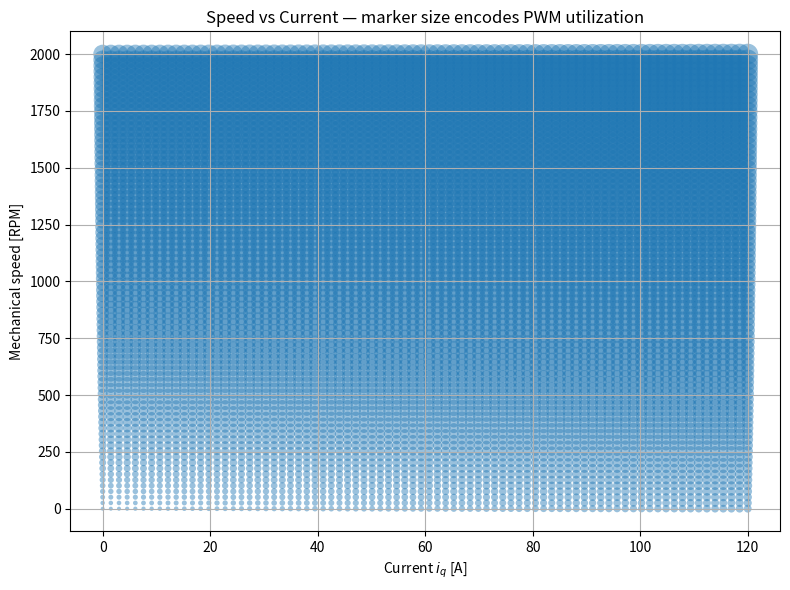
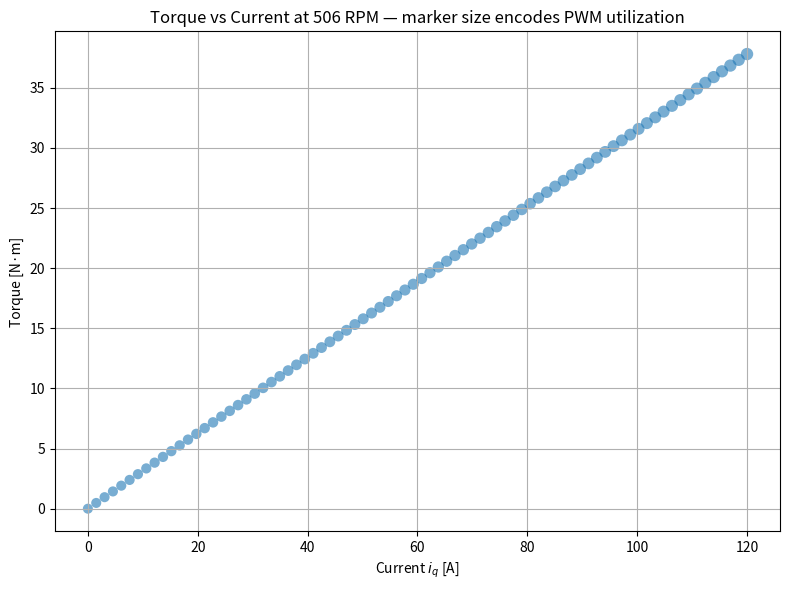
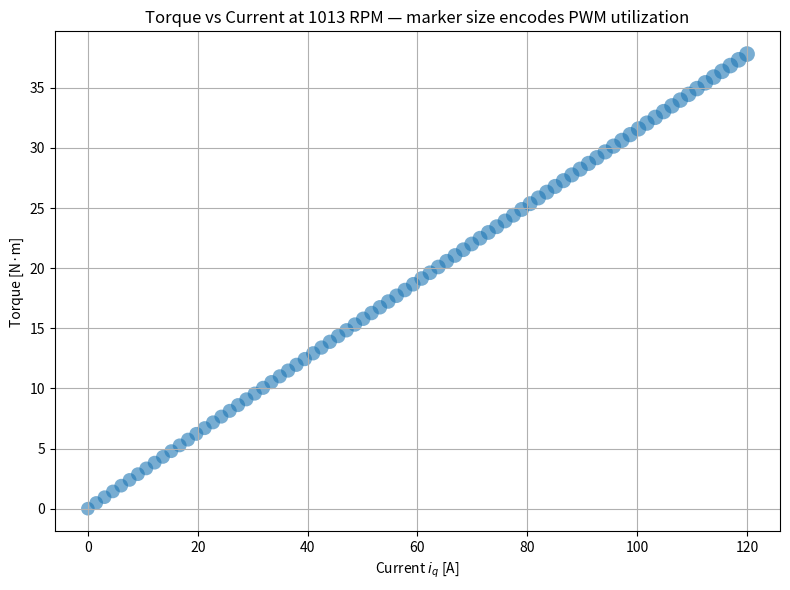
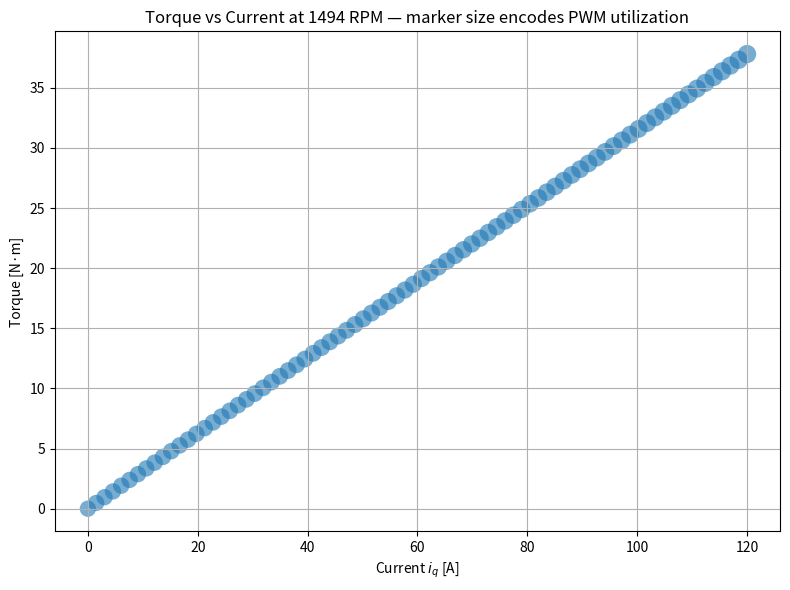
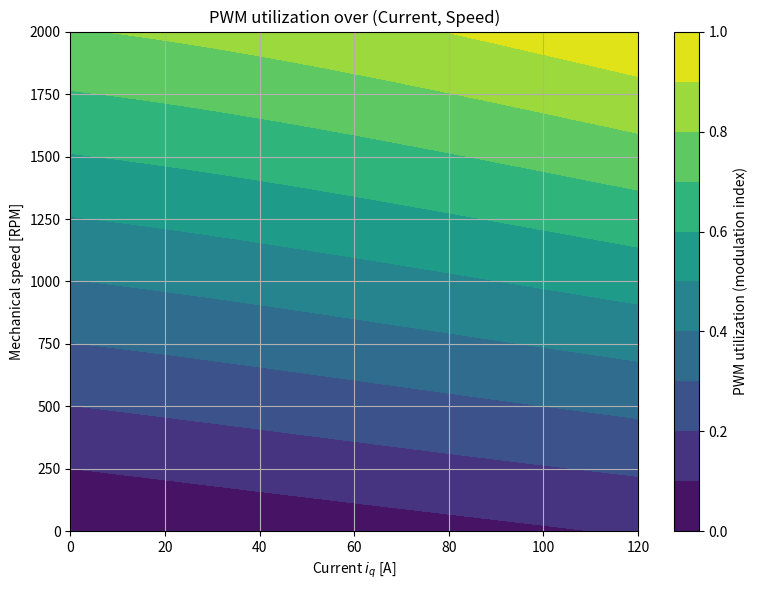

Generate these figures, in order, with matplotlib:
# BLDC/PMSM steady-state visualization with Matplotlib
# - X axis: current iq (A)
# - Y axis: speed (RPM) or torque (N·m)
# - PWM utilization (modulation index) shown as marker size or as a contour
#
# How it works:
#   Vd = -we * L * iq
#   Vq =  R * iq + we * (L * id + lam_f)      (steady-state, id = 0 here)
#   |Vdq| = sqrt(Vd^2 + Vq^2)
#   mod_index m = |Vdq| / (Vdc / sqrt(3))     (≈ SVPWM linear-region limit)
#   Torque T = 1.5 * p * lam_f * iq           (surface PM)
#
# Replace the parameters with your motor/controller values.

import numpy as np
import matplotlib.pyplot as plt

# -------- Parameters (EDIT these to your motor) --------
R      = 0.05        # phase resistance [ohm]
L      = 120e-6      # synchronous inductance [H] (Ld≈Lq)
lam_f  = 0.03        # flux linkage [V·s/rad]
p      = 7           # pole pairs
Vdc    = 96.0        # DC bus voltage [V]
Imax   = 120.0       # current limit you want to visualize [A]
rpm_max = 2000.0     # top speed for the grid [RPM]

# -------- Derived --------
Vmax = Vdc / np.sqrt(3.0)  # dq peak voltage limit in linear SVPWM

# -------- Grid to evaluate --------
currents = np.linspace(0.0, Imax, 80)        # iq (A)
speeds_rpm = np.linspace(0.0, rpm_max, 80)   # mechanical speed (RPM)

Iq, RPM = np.meshgrid(currents, speeds_rpm, indexing="xy")
wm = RPM * 2*np.pi/60.0             # mech rad/s
we = p * wm                         # elec rad/s

# Assume no field-weakening for the plots (id = 0)
Id = np.zeros_like(Iq)

# dq voltages (steady state)
Vd = - we * L * Iq
Vq =   R * Iq + we * (L * Id + lam_f)
Vmag = np.sqrt(Vd*Vd + Vq*Vq)

# PWM utilization (modulation index 0..1)
mod_index = np.clip(Vmag / Vmax, 0.0, 1.0)

# Torque (surface PM approximation)
Torque = 1.5 * p * lam_f * Iq

# Helper: map modulation index -> marker size
def size_from_m(m):
    return 8 + 220*m  # tweak if you want bigger/smaller markers

# ========== Plot 1: Speed vs Current (PWM as marker size) ==========
plt.figure(figsize=(8, 6))
x = Iq.ravel()
y = RPM.ravel()
s = size_from_m(mod_index.ravel())
plt.scatter(x, y, s=s, alpha=0.45, edgecolors="none")
plt.xlabel("Current $i_q$ [A]")
plt.ylabel("Mechanical speed [RPM]")
plt.title("Speed vs Current — marker size encodes PWM utilization")
plt.grid(True)
plt.tight_layout()

# ========== Plot 2: Torque vs Current at a few speeds (PWM as marker size) ==========
for slice_rpm in [500.0, 1000.0, 1500.0]:  # add/remove slices as you like
    idx = np.argmin(np.abs(speeds_rpm - slice_rpm))
    iq_slice = Iq[idx, :]
    tq_slice = Torque[idx, :]
    m_slice  = mod_index[idx, :]
    plt.figure(figsize=(8, 6))
    plt.scatter(iq_slice, tq_slice, s=size_from_m(m_slice), alpha=0.6, edgecolors="none")
    plt.xlabel("Current $i_q$ [A]")
    plt.ylabel("Torque [N·m]")
    plt.title(f"Torque vs Current at {speeds_rpm[idx]:.0f} RPM — marker size encodes PWM utilization")
    plt.grid(True)
    plt.tight_layout()

# ========== Plot 3: Contour map of PWM utilization over (Current, Speed) ==========
plt.figure(figsize=(8, 6))
levels = np.linspace(0.0, 1.0, 11)  # contours at 0.0, 0.1, ..., 1.0
cs = plt.contourf(Iq, RPM, mod_index, levels=levels)
cbar = plt.colorbar(cs)
cbar.set_label("PWM utilization (modulation index)")
plt.xlabel("Current $i_q$ [A]")
plt.ylabel("Mechanical speed [RPM]")
plt.title("PWM utilization over (Current, Speed)")
plt.grid(True)
plt.tight_layout()

plt.show()
